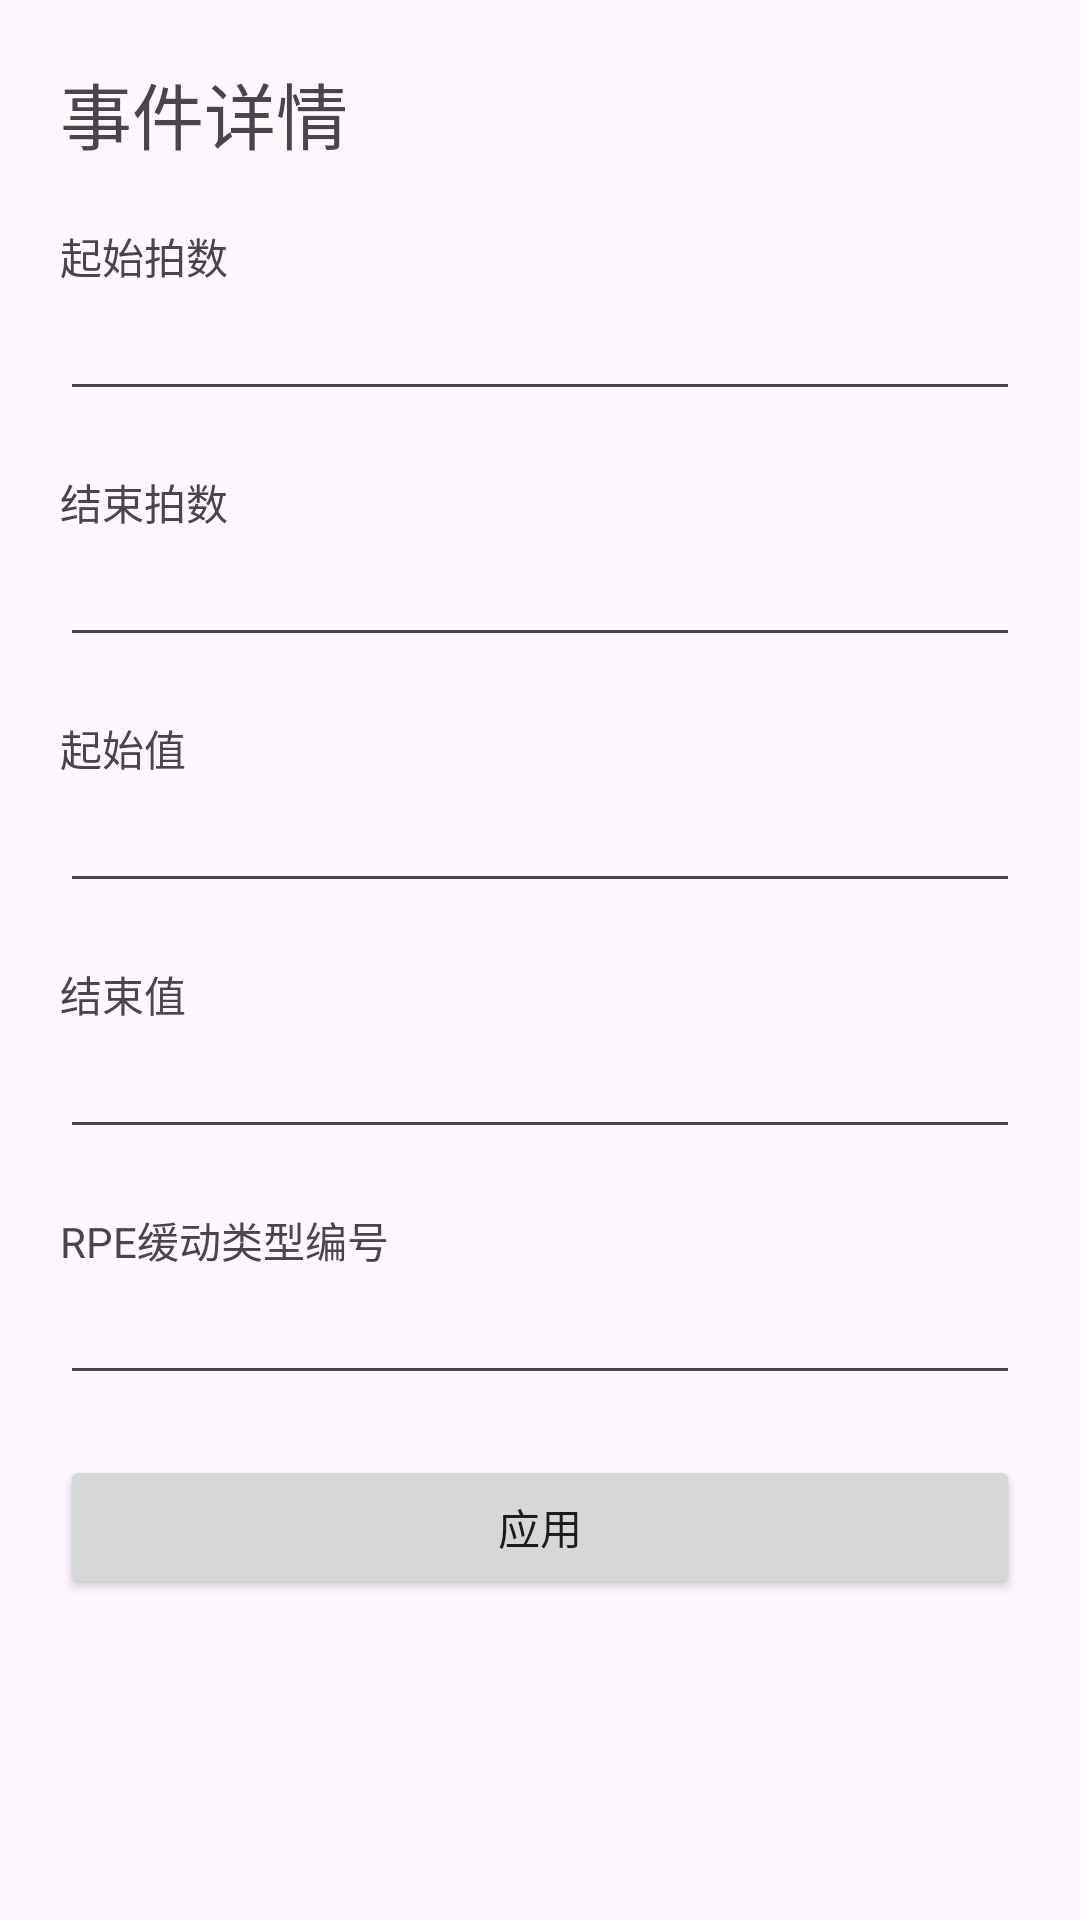

Layout XML and referenced resources for this Android screen:
<!-- AndroidManifest.xml: application theme Theme.PhiChartStudio -->
<!-- res/layout/activity_clip_configure.xml -->
<?xml version="1.0" encoding="utf-8"?>
<androidx.constraintlayout.widget.ConstraintLayout xmlns:android="http://schemas.android.com/apk/res/android"
    xmlns:app="http://schemas.android.com/apk/res-auto"
    xmlns:tools="http://schemas.android.com/tools"
    android:id="@+id/main"
    android:layout_width="match_parent"
    android:layout_height="match_parent"
    tools:context=".ClipConfigureActivity">

    <LinearLayout
        android:layout_width="match_parent"
        android:layout_height="match_parent"
        android:paddingVertical="20dp"
        android:paddingHorizontal="20dp"
        android:orientation="vertical">

        <TextView
            android:textSize="24sp"
            android:layout_width="match_parent"
            android:layout_height="wrap_content"
            android:text="事件详情" />
        <Space
            android:layout_width="match_parent"
            android:layout_height="20dp"
            />

        <ScrollView
            android:layout_width="match_parent"
            android:layout_height="match_parent">

            <LinearLayout
                android:layout_width="match_parent"
                android:layout_height="wrap_content"
                android:orientation="vertical" >

                <TextView
                    android:layout_width="match_parent"
                    android:layout_height="wrap_content"
                    android:text="起始拍数" />

                <EditText
                    android:id="@+id/clipEt1"
                    android:layout_width="match_parent"
                    android:layout_height="wrap_content" />

                <Space
                    android:layout_width="match_parent"
                    android:layout_height="20dp" />

                <TextView
                    android:layout_width="match_parent"
                    android:layout_height="wrap_content"
                    android:text="结束拍数" />

                <EditText
                    android:id="@+id/clipEt2"
                    android:layout_width="match_parent"
                    android:layout_height="wrap_content" />

                <Space
                    android:layout_width="match_parent"
                    android:layout_height="20dp" />

                <TextView
                    android:layout_width="match_parent"
                    android:layout_height="wrap_content"
                    android:text="起始值" />

                <EditText
                    android:id="@+id/clipEt3"
                    android:layout_width="match_parent"
                    android:layout_height="wrap_content" />

                <Space
                    android:layout_width="match_parent"
                    android:layout_height="20dp" />

                <TextView
                    android:layout_width="match_parent"
                    android:layout_height="wrap_content"
                    android:text="结束值" />

                <EditText
                    android:id="@+id/clipEt4"
                    android:layout_width="match_parent"
                    android:layout_height="wrap_content" />

                <Space
                    android:layout_width="match_parent"
                    android:layout_height="20dp" />

                <TextView
                    android:layout_width="match_parent"
                    android:layout_height="wrap_content"
                    android:text="RPE缓动类型编号" />

                <EditText
                    android:id="@+id/clipEt5"
                    android:layout_width="match_parent"
                    android:layout_height="wrap_content" />

                <Space
                    android:layout_width="match_parent"
                    android:layout_height="20dp" />

                <Button
                    android:id="@+id/closeConfig"
                    android:layout_width="match_parent"
                    android:layout_height="wrap_content"
                    android:onClick="clipConfigApply"
                    android:text="应用" />
            </LinearLayout>
        </ScrollView>


    </LinearLayout>

</androidx.constraintlayout.widget.ConstraintLayout>
<!-- resources referenced by this layout -->
<resources>
  <style name="Theme.PhiChartStudio" parent="Base.Theme.PhiChartStudio" />
  <style name="Base.Theme.PhiChartStudio" parent="Theme.Material3.DayNight.NoActionBar">
          
          
      </style>
</resources>
